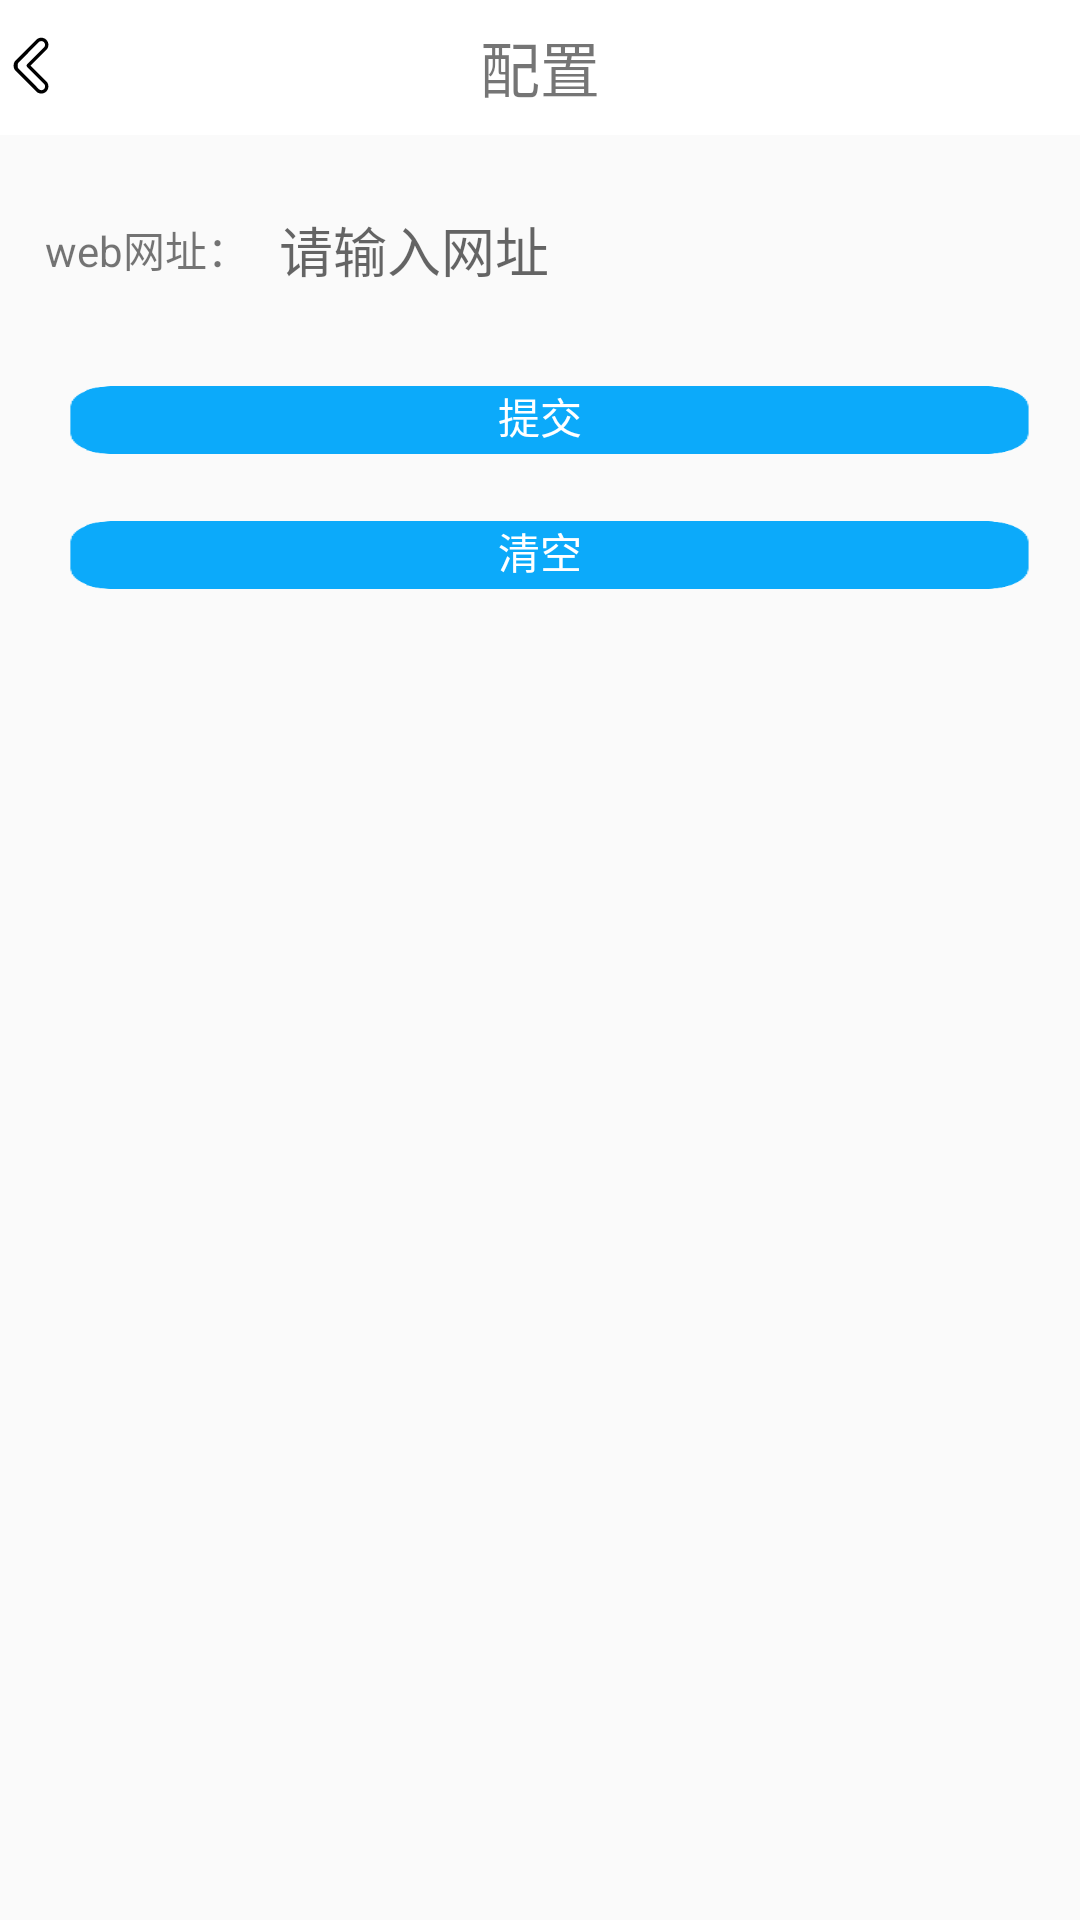

Android layout source for this screen:
<!-- AndroidManifest.xml: application theme Theme.AppCompat.Light.NoActionBar -->
<!-- res/layout/activity_deploy.xml -->
<?xml version="1.0" encoding="utf-8"?>
<LinearLayout xmlns:android="http://schemas.android.com/apk/res/android"
    android:layout_width="match_parent"
    android:layout_height="match_parent"
    android:orientation="vertical">

    <RelativeLayout
        android:layout_width="match_parent"
        android:layout_height="45dp"
        android:background="@color/text_sao">

        <TextView
            android:layout_width="wrap_content"
            android:layout_height="wrap_content"
            android:layout_centerHorizontal="true"
            android:layout_centerVertical="true"
            android:text="配置"
            android:textSize="20sp" />

        <ImageButton
            android:id="@+id/top_back"
            android:layout_width="wrap_content"
            android:layout_height="wrap_content"
            android:layout_alignParentLeft="true"
            android:layout_centerVertical="true"
            android:background="@drawable/top_back" />
    </RelativeLayout>

    <LinearLayout
        style="@style/InputBoxStyle"
        android:layout_width="match_parent"
        android:layout_height="wrap_content"
        android:layout_marginLeft="10dp"
        android:layout_marginTop="20dp"
        android:layout_marginRight="10dp">

        <TextView
            android:id="@+id/textView4"
            android:layout_width="wrap_content"
            android:layout_height="wrap_content"
            android:text="web网址：" />

        <EditText
            android:id="@+id/d_ed_wb"
            style="@style/EditTextStyle"
            android:layout_width="wrap_content"
            android:layout_height="wrap_content"
            android:layout_weight="1"
            android:ems="10"
            android:hint="请输入网址"
            android:singleLine="true" />
    </LinearLayout>

    <LinearLayout
        android:layout_width="match_parent"
        android:layout_height="wrap_content"
        android:layout_marginTop="15dp"
        android:layout_marginRight="5dp"
        android:layout_marginLeft="5dp"
        android:orientation="vertical">

        <Button
            android:id="@+id/d_bt_commint"
            android:layout_width="match_parent"
            android:layout_height="35dp"
            android:layout_weight="1"
            android:background="@drawable/blue_button"
            android:text="提交"
            android:textColor="#ffffff" />

        <Button
            android:id="@+id/button_clear"
            android:layout_width="match_parent"
            android:layout_height="35dp"
            android:layout_marginTop="10dp"
            android:layout_weight="1"
            android:background="@drawable/blue_button"
            android:text="清空"
            android:textColor="#ffffff" />
    </LinearLayout>

</LinearLayout>
<!-- resources referenced by this layout -->
<resources>
  <color name="text_sao">#FFFFFF</color>
  <!-- drawable blue_button: png bitmap (drawable-hdpi, 4672 bytes) -->
  <!-- drawable top_back: png bitmap (drawable-xxhdpi, 821 bytes) -->
  <style name="EditTextStyle">
          <item name="android:layout_marginTop">5dp</item>
          <item name="android:layout_marginRight">10dp</item>
          <item name="android:layout_marginBottom">5dp</item>
          <item name="android:layout_marginLeft">10dp</item>
          <item name="android:background">@null</item>
      </style>
  <style name="InputBoxStyle">
          <item name="android:layout_centerHorizontal">true</item>
          <item name="android:layout_marginLeft">18dp</item>
          <item name="android:layout_marginRight">18dp</item>
          <item name="android:layout_marginBottom">5dp</item>
          <item name="android:paddingLeft">5dp</item>
          <item name="android:paddingRight">5dp</item>
          <item name="android:background">@drawable/border_input_box</item>
          <item name="android:gravity">center</item>
          <item name="android:orientation">horizontal</item>
      </style>
</resources>
